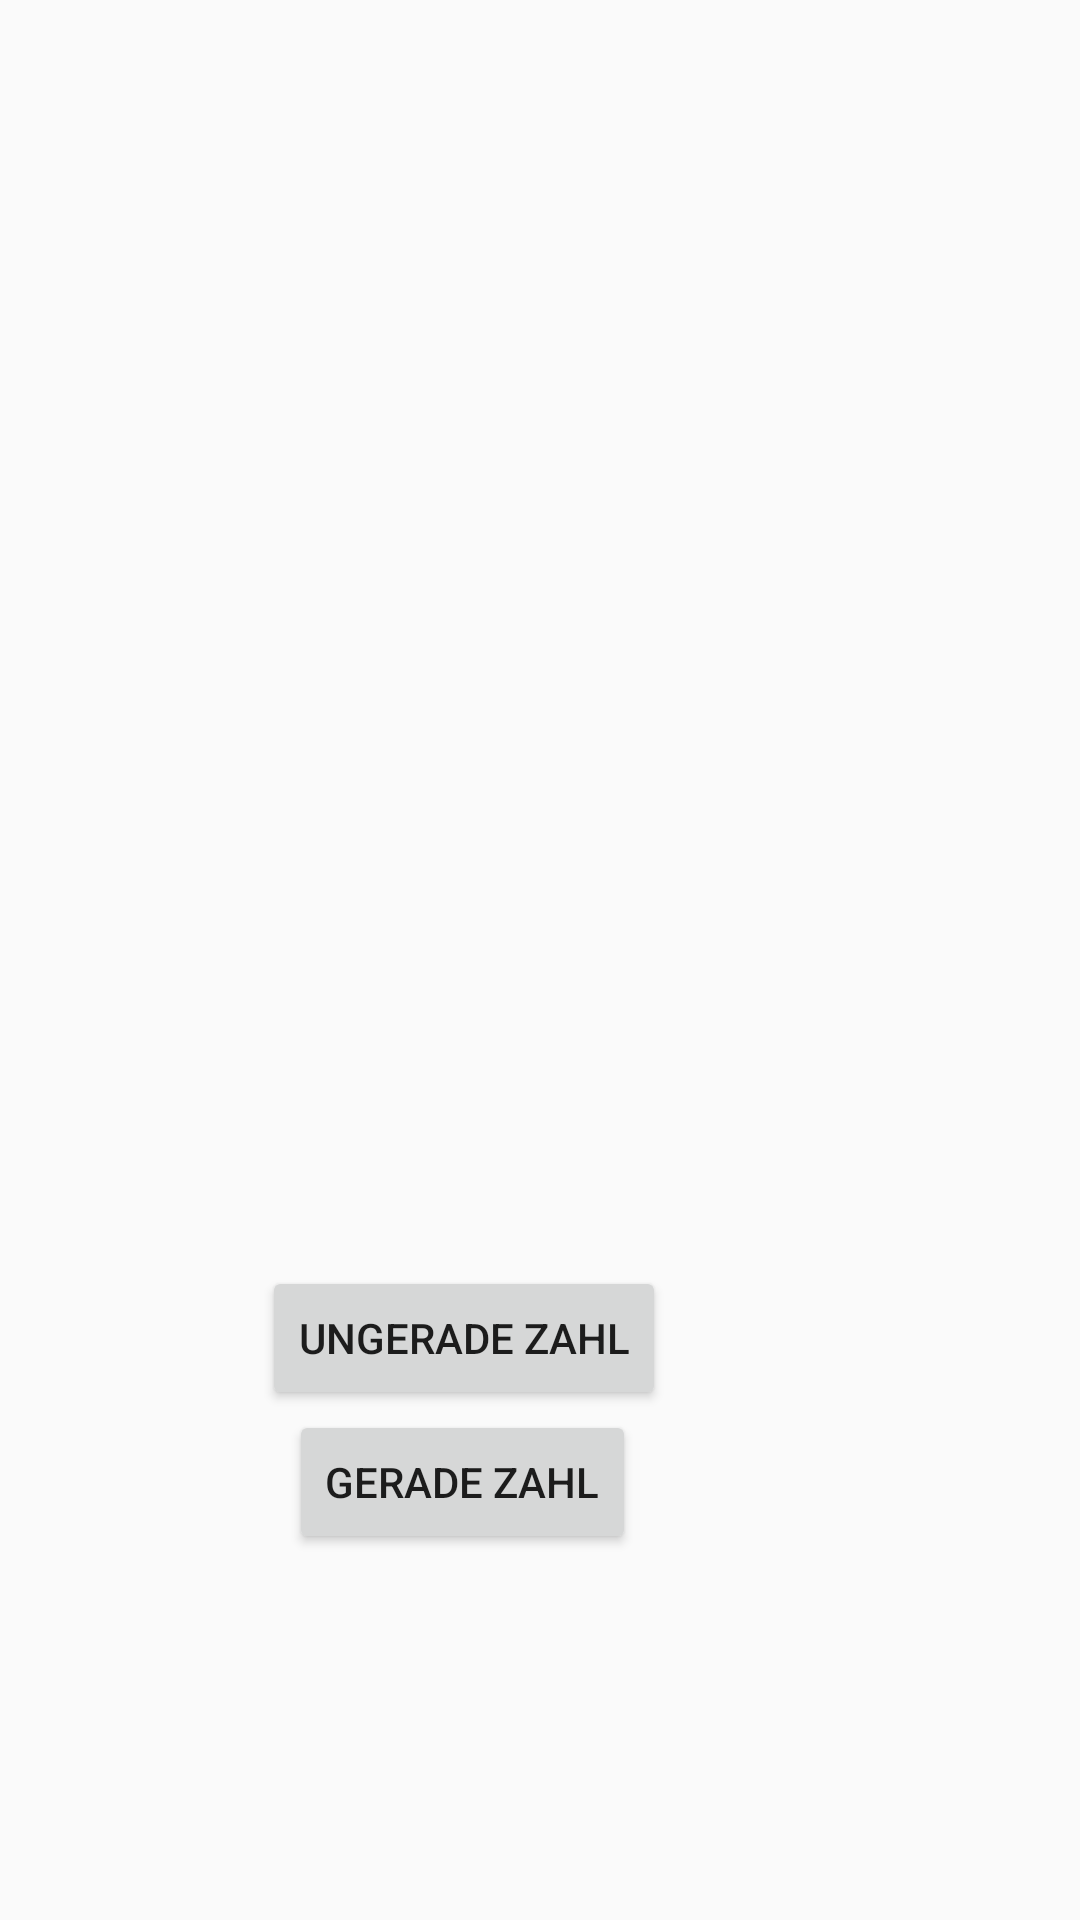

Here is an Android app screen rendered from its layout file. Give the layout XML and the strings, colors and styles it references.
<!-- AndroidManifest.xml: application theme AppTheme -->
<!-- res/layout/activity_event.xml -->
<?xml version="1.0" encoding="utf-8"?>
<android.support.constraint.ConstraintLayout xmlns:android="http://schemas.android.com/apk/res/android"
    xmlns:app="http://schemas.android.com/apk/res-auto"
    xmlns:tools="http://schemas.android.com/tools"
    android:layout_width="match_parent"
    android:layout_height="match_parent"
    tools:context="t_industries.monstersandportals.MenuActivity">


    <Button
        android:id="@+id/ungerade"
        android:layout_width="wrap_content"
        android:layout_height="wrap_content"
        android:text="Ungerade Zahl"
        android:onClick="checkodd"
        tools:layout_constraintRight_creator="1"
        tools:layout_constraintBottom_creator="1"
        app:layout_constraintBottom_toBottomOf="parent"
        app:layout_constraintRight_toRightOf="parent"
        android:layout_marginBottom="170dp"
        android:layout_marginRight="138dp" />

    <Button
        android:id="@+id/gerade"
        android:layout_width="wrap_content"
        android:layout_height="wrap_content"
        android:text="Gerade Zahl"
        android:onClick="checkstraight"
        tools:layout_constraintTop_creator="1"
        app:layout_constraintTop_toBottomOf="@+id/ungerade"
        tools:layout_constraintLeft_creator="1"
        app:layout_constraintLeft_toLeftOf="@+id/ungerade"
        android:layout_marginLeft="9dp"
        android:layout_marginTop="0dp" />

    <TextView
        android:id="@+id/output"
        android:layout_width="wrap_content"
        android:layout_height="wrap_content"
        android:layout_marginTop="90dp"
        android:text=""
        app:layout_constraintLeft_toLeftOf="parent"
        app:layout_constraintTop_toTopOf="parent"
        tools:layout_constraintLeft_creator="1"
        tools:layout_constraintTop_creator="1"
        android:layout_marginLeft="205dp" />

</android.support.constraint.ConstraintLayout>
<!-- resources referenced by this layout -->
<resources>
  <style name="AppTheme" parent="Theme.AppCompat.Light.DarkActionBar">
          
          <item name="colorPrimary">@color/colorPrimary</item>
          <item name="colorPrimaryDark">@color/colorPrimaryDark</item>
          <item name="colorAccent">@color/colorAccent</item>
      </style>
  <color name="colorPrimary">#3F51B5</color>
  <color name="colorPrimaryDark">#303F9F</color>
  <color name="colorAccent">#FF4081</color>
</resources>
